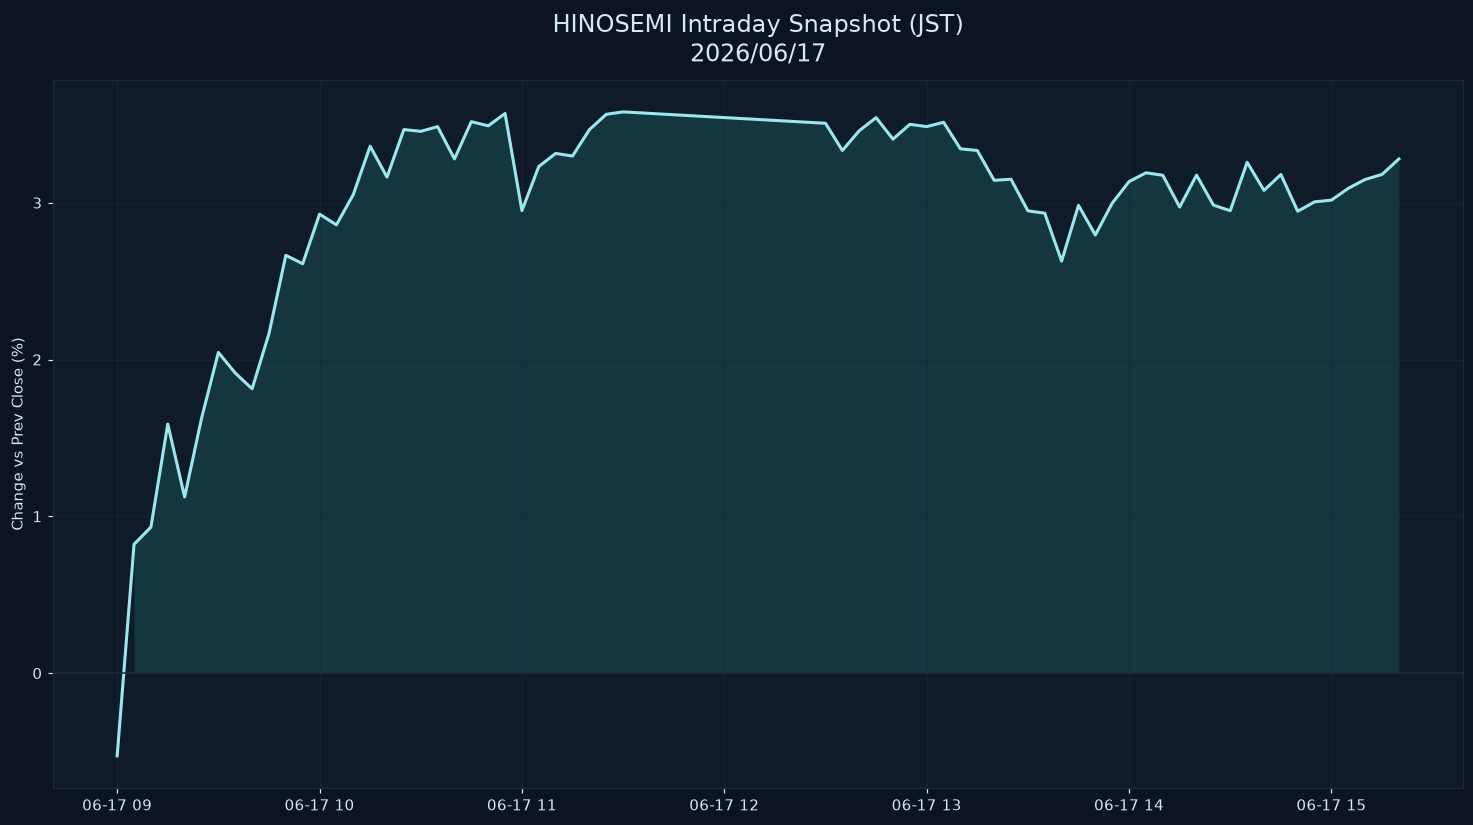

Values plotted in this chart, from the file beside it:
datetime_jst, pct
2026-06-17 09:00:00+09:00, -0.5274
2026-06-17 09:05:00+09:00, 0.8215
2026-06-17 09:10:00+09:00, 0.9309
2026-06-17 09:15:00+09:00, 1.588
2026-06-17 09:20:00+09:00, 1.123
2026-06-17 09:25:00+09:00, 1.624
2026-06-17 09:30:00+09:00, 2.045
2026-06-17 09:35:00+09:00, 1.914
2026-06-17 09:40:00+09:00, 1.813
2026-06-17 09:45:00+09:00, 2.165
2026-06-17 09:50:00+09:00, 2.664
2026-06-17 09:55:00+09:00, 2.611
2026-06-17 10:00:00+09:00, 2.927
2026-06-17 10:05:00+09:00, 2.859
2026-06-17 10:10:00+09:00, 3.052
2026-06-17 10:15:00+09:00, 3.36
2026-06-17 10:20:00+09:00, 3.163
2026-06-17 10:25:00+09:00, 3.466
2026-06-17 10:30:00+09:00, 3.455
2026-06-17 10:35:00+09:00, 3.485
2026-06-17 10:40:00+09:00, 3.279
2026-06-17 10:45:00+09:00, 3.517
2026-06-17 10:50:00+09:00, 3.49
2026-06-17 10:55:00+09:00, 3.569
2026-06-17 11:00:00+09:00, 2.949
2026-06-17 11:05:00+09:00, 3.231
2026-06-17 11:10:00+09:00, 3.314
2026-06-17 11:15:00+09:00, 3.297
2026-06-17 11:20:00+09:00, 3.466
2026-06-17 11:25:00+09:00, 3.564
2026-06-17 11:30:00+09:00, 3.579
2026-06-17 12:30:00+09:00, 3.506
2026-06-17 12:35:00+09:00, 3.333
2026-06-17 12:40:00+09:00, 3.459
2026-06-17 12:45:00+09:00, 3.543
2026-06-17 12:50:00+09:00, 3.405
2026-06-17 12:55:00+09:00, 3.5
2026-06-17 13:00:00+09:00, 3.485
2026-06-17 13:05:00+09:00, 3.513
2026-06-17 13:10:00+09:00, 3.344
2026-06-17 13:15:00+09:00, 3.333
2026-06-17 13:20:00+09:00, 3.143
2026-06-17 13:25:00+09:00, 3.15
2026-06-17 13:30:00+09:00, 2.948
2026-06-17 13:35:00+09:00, 2.933
2026-06-17 13:40:00+09:00, 2.628
2026-06-17 13:45:00+09:00, 2.983
2026-06-17 13:50:00+09:00, 2.794
2026-06-17 13:55:00+09:00, 2.997
2026-06-17 14:00:00+09:00, 3.135
2026-06-17 14:05:00+09:00, 3.191
2026-06-17 14:10:00+09:00, 3.175
2026-06-17 14:15:00+09:00, 2.972
2026-06-17 14:20:00+09:00, 3.176
2026-06-17 14:25:00+09:00, 2.985
2026-06-17 14:30:00+09:00, 2.949
2026-06-17 14:35:00+09:00, 3.258
2026-06-17 14:40:00+09:00, 3.078
2026-06-17 14:45:00+09:00, 3.18
2026-06-17 14:50:00+09:00, 2.946
... 6 more rows
